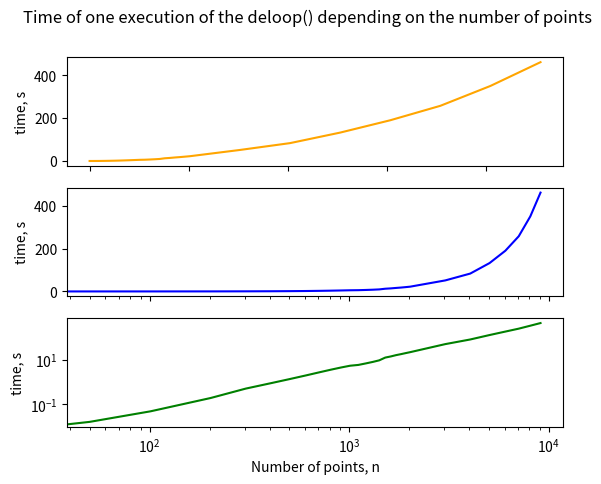

Recreate this plot in Python.
import numpy as np
import matplotlib.pyplot as plt


if __name__ == '__main__':
    # hard coded date
    n = np.array([0, 50, 101, 202, 303, 404, 505, 606, 707, 808, 909, 1010, 1111, 1212, 1313, 1414, 1515, 1616, 1717,
                  1818, 1919, 2020, 3030, 4040, 5050, 6060, 7070, 8080, 9090])
    time = np.array([0, 0.0156, 0.0469, 0.1875, 0.5, 0.875, 1.3593, 1.96875, 2.71875, 3.578125, 4.5, 5.421875, 5.890625,
                     6.90625, 8.0625, 9.5, 12.65625, 14.265625, 16.34375, 18.140625, 20.1875, 22.265625, 51.5156,
                     83.453125, 132.59, 190.2343, 257.75, 350.625, 461.75])

    # plotting
    fig, axs = plt.subplots(3)
    fig.suptitle("Time of one execution of the deloop() depending on the number of points")

    axs[0].plot(n, time, "orange")

    axs[1].plot(n, time, "b")
    axs[1].semilogx()

    axs[2].plot(n, time, "g")
    axs[2].loglog()

    for ax in axs.flat:
        ax.set(xlabel='Number of points, n', ylabel='time, s')

    for ax in axs.flat:
        ax.label_outer()

    plt.show()
